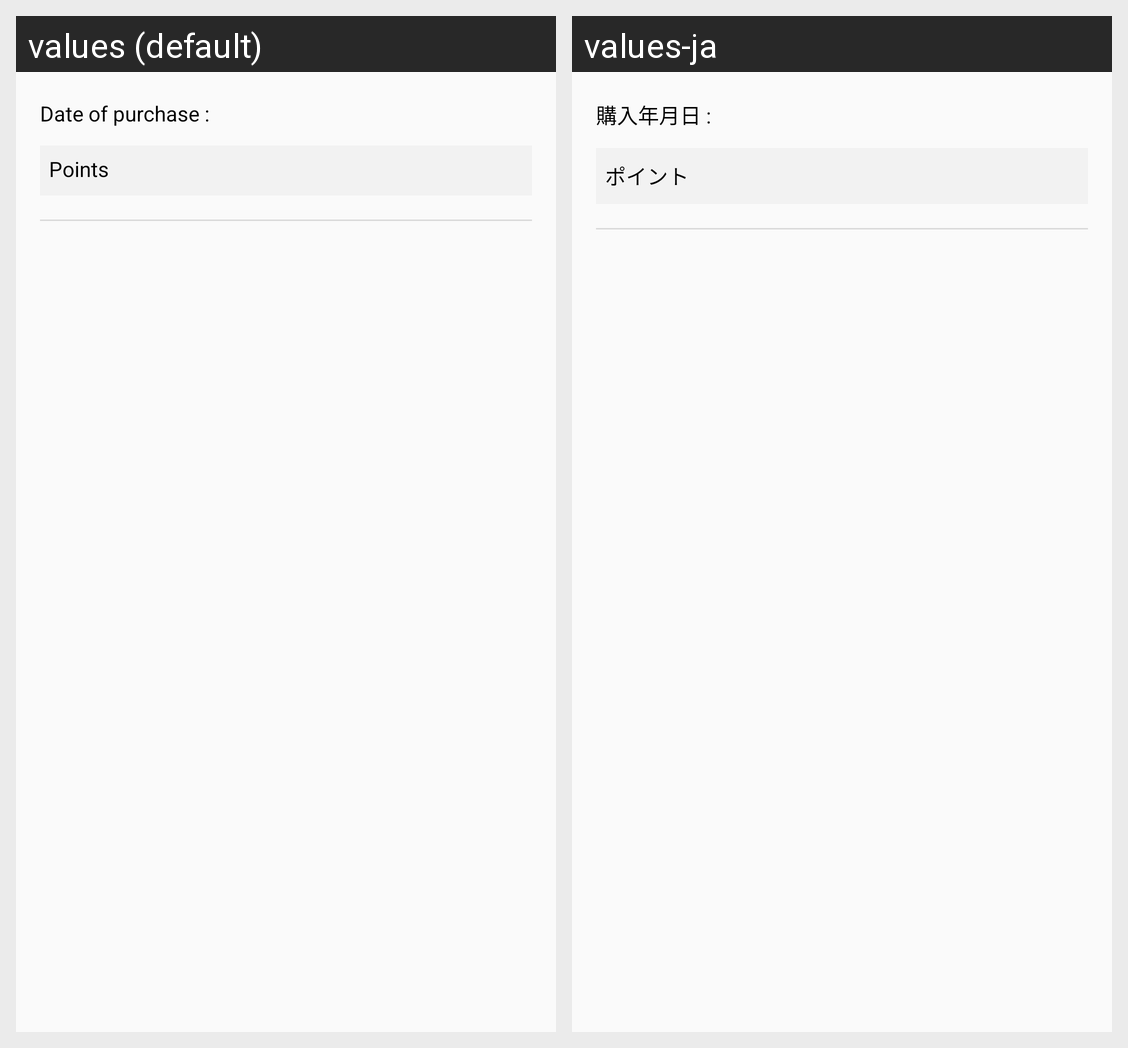

For this localized Android screen grid, give each drawn string resource with its value in every locale shown.
Android screen res/layout/new_adapter_billing_history.xml rendered under 2 locales, left to right: values (default), values-ja. Device: Nexus 5 (rendered at 1080×1920; each locale shown at half size, 540×960, under a caption strip naming it); theme AppTheme.
Strings drawn on this screen, with the default value and each locale's value (text and hints the layout hard-codes, and strings that could not be matched under every locale, appear in the picture but are not listed):

dateOfPurchase
  values: Date of purchase :
  values-ja: 購入年月日 :

points
  values: Points
  values-ja: ポイント
